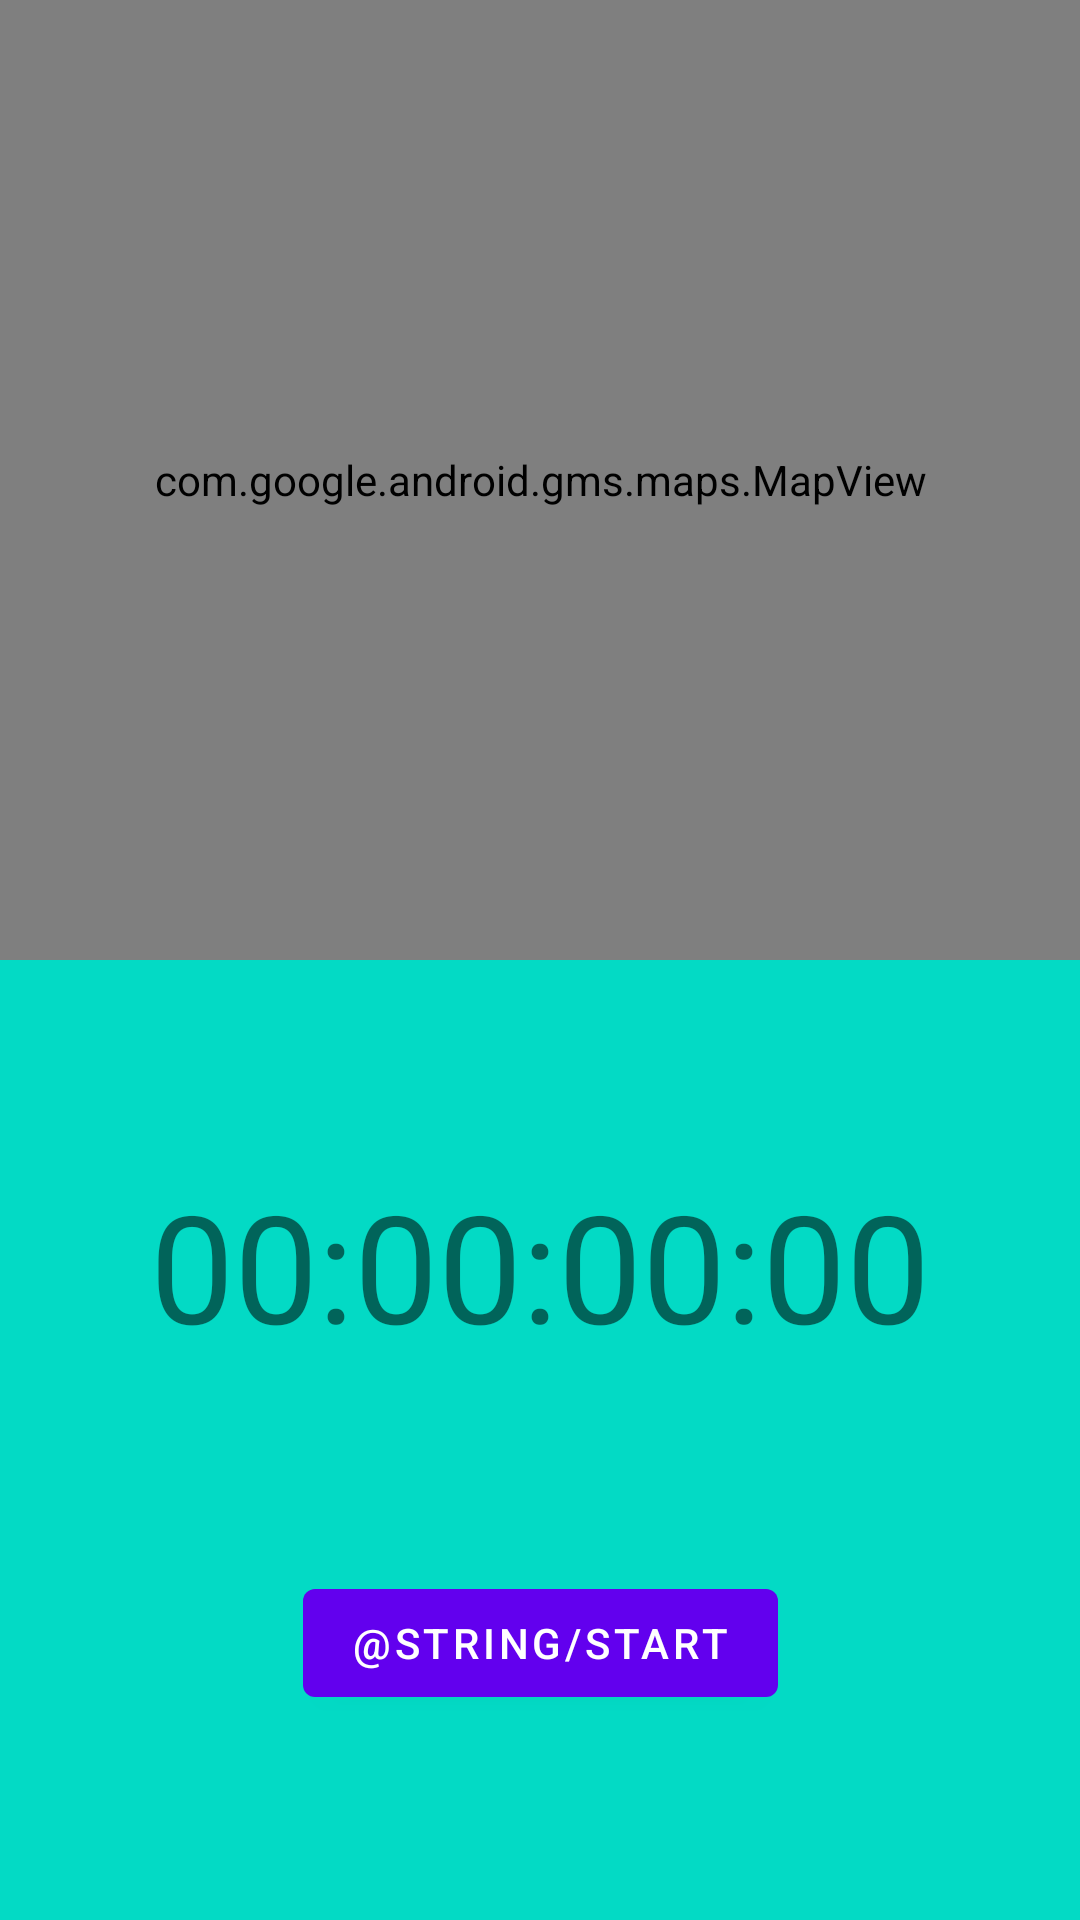

Android layout source for this screen:
<!-- AndroidManifest.xml: application theme Theme.MyStrava -->
<!-- res/layout/fragment_tracking.xml -->
<?xml version="1.0" encoding="utf-8"?>
<androidx.constraintlayout.widget.ConstraintLayout xmlns:android="http://schemas.android.com/apk/res/android"
    xmlns:app="http://schemas.android.com/apk/res-auto"
    xmlns:tools="http://schemas.android.com/tools"
    android:layout_width="match_parent"
    android:layout_height="match_parent">

    <androidx.constraintlayout.widget.ConstraintLayout
        android:id="@+id/clInnerLayout"
        android:layout_width="match_parent"
        android:layout_height="0dp"
        android:background="@color/colorAccent"
        app:layout_constraintBottom_toBottomOf="parent"
        app:layout_constraintEnd_toEndOf="parent"
        app:layout_constraintHorizontal_bias="0.5"
        app:layout_constraintStart_toStartOf="parent"
        app:layout_constraintTop_toBottomOf="@+id/mapView">

        <com.google.android.material.textview.MaterialTextView
            android:id="@+id/tvTimer"
            android:layout_width="wrap_content"
            android:layout_height="wrap_content"
            android:text="00:00:00:00"
            android:textSize="50sp"
            app:layout_constraintBottom_toTopOf="@+id/btnToggleRun"
            app:layout_constraintEnd_toEndOf="parent"
            app:layout_constraintHorizontal_bias="0.5"
            app:layout_constraintStart_toStartOf="parent"
            app:layout_constraintTop_toTopOf="parent" />

        <com.google.android.material.button.MaterialButton
            android:id="@+id/btnToggleRun"
            android:layout_width="wrap_content"
            android:layout_height="wrap_content"
            android:text="@string/start"
            app:layout_constraintBottom_toBottomOf="parent"
            app:layout_constraintEnd_toStartOf="@+id/btnFinishRun"
            app:layout_constraintHorizontal_bias="0.5"
            app:layout_constraintStart_toStartOf="parent"
            app:layout_constraintTop_toBottomOf="@+id/tvTimer" />

        <com.google.android.material.button.MaterialButton
            android:id="@+id/btnFinishRun"
            android:layout_width="wrap_content"
            android:layout_height="wrap_content"
            android:text="@string/finish_run"
            android:visibility="gone"
            app:layout_constraintBottom_toBottomOf="parent"
            app:layout_constraintEnd_toEndOf="parent"
            app:layout_constraintHorizontal_bias="0.5"
            app:layout_constraintStart_toEndOf="@+id/btnToggleRun"
            app:layout_constraintTop_toBottomOf="@+id/tvTimer"
            tools:visibility="visible" />


    </androidx.constraintlayout.widget.ConstraintLayout>

    <com.google.android.material.textview.MaterialTextView
        android:id="@+id/tvLetsGo"
        android:layout_width="wrap_content"
        android:layout_height="wrap_content"
        android:text="Let's go, USERNAME!"
        android:textAlignment="center"
        android:textSize="50sp"
        android:visibility="gone"
        app:layout_constraintBottom_toTopOf="@+id/clInnerLayout"
        app:layout_constraintEnd_toEndOf="parent"
        app:layout_constraintHorizontal_bias="0.5"
        app:layout_constraintStart_toStartOf="parent"
        app:layout_constraintTop_toTopOf="parent" />

    <com.google.android.gms.maps.MapView
        android:id="@+id/mapView"
        android:layout_width="match_parent"
        android:layout_height="0dp"
        app:layout_constraintBottom_toTopOf="@+id/clInnerLayout"
        app:layout_constraintEnd_toEndOf="parent"
        app:layout_constraintHorizontal_bias="0.5"
        app:layout_constraintStart_toStartOf="parent"
        app:layout_constraintTop_toTopOf="parent" />

</androidx.constraintlayout.widget.ConstraintLayout>
<!-- resources referenced by this layout -->
<resources>
  <style name="Theme.MyStrava" parent="Theme.MaterialComponents.DayNight.DarkActionBar">
          
          <item name="colorPrimary">@color/purple_500</item>
          <item name="colorPrimaryVariant">@color/purple_700</item>
          <item name="colorOnPrimary">@color/white</item>
          
          <item name="colorSecondary">@color/teal_200</item>
          <item name="colorSecondaryVariant">@color/teal_700</item>
          <item name="colorOnSecondary">@color/black</item>
          
          <item name="android:statusBarColor">?attr/colorPrimaryVariant</item>
          
      </style>
  <!-- not gathered from this repository: default colours our renderer supplied (Android Studio template values) -->
  <color name="purple_500">#FF6200EE</color>
  <color name="purple_700">#FF3700B3</color>
  <color name="teal_200">#FF03DAC5</color>
  <color name="teal_700">#FF018786</color>
  <color name="black">#FF000000</color>
  <color name="white">#FFFFFFFF</color>
  <color name="colorAccent">#FF03DAC5</color>
</resources>
